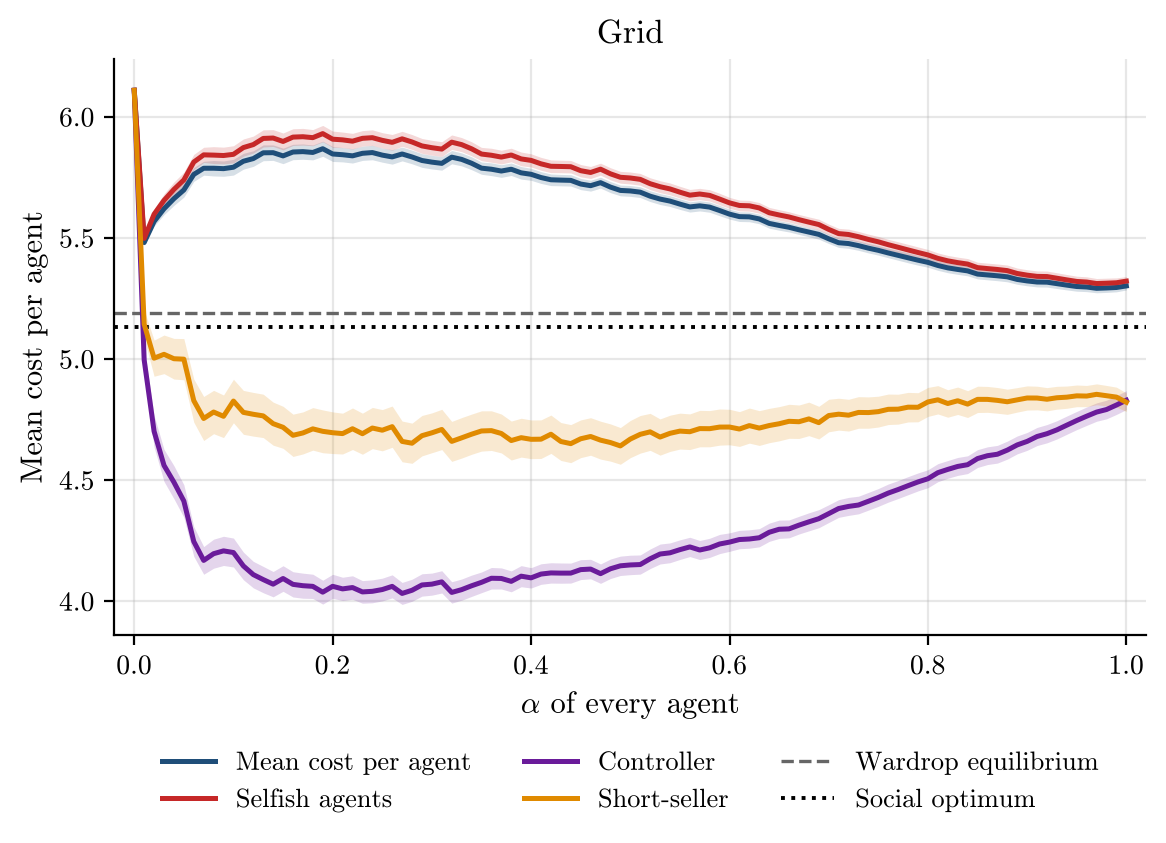

The data file committed next to this chart (first rows):
alpha, runs, incomplete_runs, mean_cost_per_agent, mean_cost_per_agent_ci95, selfish_agent_cost, selfish_agent_cost_ci95, controller_cost, controller_cost_ci95, short_seller_cost, short_seller_cost_ci95, wardrop_per_agent, optimum_per_agent
0.0, 500, 0, 6.11, 0.0, 6.11, 0.0, 6.11, 0.0, 6.11, 0.0, 5.192, 5.131
0.01, 500, 0, 5.481, 0.01155, 5.498, 0.01251, 4.997, 0.05352, 5.145, 0.05866, 5.192, 5.131
0.02, 500, 0, 5.568, 0.01904, 5.598, 0.0212, 4.702, 0.06536, 5.004, 0.07462, 5.192, 5.131
0.03, 500, 0, 5.621, 0.02423, 5.655, 0.02674, 4.561, 0.06617, 5.02, 0.07971, 5.192, 5.131
0.04, 500, 0, 5.663, 0.02776, 5.701, 0.03051, 4.492, 0.06812, 5.002, 0.08395, 5.192, 5.131
0.05, 500, 0, 5.698, 0.02934, 5.74, 0.03208, 4.414, 0.06722, 5, 0.08515, 5.192, 5.131
0.06, 500, 0, 5.763, 0.02882, 5.814, 0.03154, 4.247, 0.06134, 4.829, 0.08902, 5.192, 5.131
0.07, 500, 0, 5.788, 0.02862, 5.843, 0.03133, 4.169, 0.05712, 4.755, 0.09092, 5.192, 5.131
0.08, 500, 0, 5.788, 0.03191, 5.842, 0.03486, 4.197, 0.05995, 4.782, 0.0895, 5.192, 5.131
0.09, 500, 0, 5.787, 0.0316, 5.841, 0.03455, 4.208, 0.06027, 4.764, 0.08793, 5.192, 5.131
0.1, 500, 0, 5.792, 0.03251, 5.846, 0.03541, 4.202, 0.05971, 4.827, 0.08992, 5.192, 5.131
0.11, 500, 0, 5.817, 0.03266, 5.873, 0.03556, 4.146, 0.05704, 4.78, 0.09062, 5.192, 5.131
0.12, 500, 0, 5.828, 0.0321, 5.886, 0.03497, 4.11, 0.05469, 4.772, 0.09024, 5.192, 5.131
0.13, 500, 0, 5.852, 0.03263, 5.911, 0.03544, 4.09, 0.05434, 4.766, 0.0896, 5.192, 5.131
0.14, 500, 0, 5.852, 0.03196, 5.913, 0.03468, 4.071, 0.0523, 4.734, 0.08893, 5.192, 5.131
0.15, 500, 0, 5.839, 0.03205, 5.899, 0.03487, 4.094, 0.05283, 4.719, 0.08675, 5.192, 5.131
0.16, 500, 0, 5.855, 0.03168, 5.917, 0.03448, 4.07, 0.05212, 4.686, 0.08727, 5.192, 5.131
0.17, 500, 0, 5.857, 0.0316, 5.918, 0.03441, 4.065, 0.05177, 4.695, 0.08678, 5.192, 5.131
0.18, 500, 0, 5.853, 0.03065, 5.914, 0.03333, 4.062, 0.05012, 4.712, 0.08784, 5.192, 5.131
0.19, 500, 0, 5.869, 0.03116, 5.931, 0.03378, 4.038, 0.04931, 4.702, 0.08842, 5.192, 5.131
0.2, 500, 0, 5.847, 0.03083, 5.908, 0.03345, 4.062, 0.0495, 4.696, 0.086, 5.192, 5.131
0.21, 500, 0, 5.844, 0.02956, 5.905, 0.03213, 4.051, 0.04811, 4.693, 0.08427, 5.192, 5.131
0.22, 500, 0, 5.839, 0.02975, 5.9, 0.03226, 4.057, 0.04848, 4.713, 0.08575, 5.192, 5.131
0.23, 500, 0, 5.85, 0.02933, 5.912, 0.0318, 4.039, 0.04664, 4.692, 0.08482, 5.192, 5.131
0.24, 500, 0, 5.853, 0.02979, 5.914, 0.0323, 4.041, 0.04729, 4.716, 0.08508, 5.192, 5.131
0.25, 500, 0, 5.842, 0.02916, 5.903, 0.03166, 4.049, 0.04694, 4.707, 0.08518, 5.192, 5.131
0.26, 500, 0, 5.835, 0.02989, 5.895, 0.03238, 4.062, 0.04762, 4.721, 0.08509, 5.192, 5.131
0.27, 500, 0, 5.847, 0.02854, 5.91, 0.03098, 4.033, 0.04538, 4.66, 0.08409, 5.192, 5.131
0.28, 500, 0, 5.835, 0.0282, 5.897, 0.03064, 4.046, 0.04554, 4.653, 0.08298, 5.192, 5.131
0.29, 500, 0, 5.82, 0.02824, 5.88, 0.03071, 4.068, 0.04616, 4.684, 0.08345, 5.192, 5.131
0.3, 500, 0, 5.813, 0.02821, 5.873, 0.03064, 4.071, 0.04556, 4.696, 0.08224, 5.192, 5.131
0.31, 500, 0, 5.808, 0.02809, 5.867, 0.03051, 4.08, 0.04597, 4.71, 0.08317, 5.192, 5.131
0.32, 500, 0, 5.834, 0.02742, 5.896, 0.02983, 4.037, 0.04409, 4.66, 0.08253, 5.192, 5.131
0.33, 500, 0, 5.825, 0.02676, 5.886, 0.02908, 4.048, 0.0438, 4.675, 0.08356, 5.192, 5.131
0.34, 500, 0, 5.809, 0.02669, 5.868, 0.029, 4.064, 0.04395, 4.69, 0.083, 5.192, 5.131
0.35, 500, 0, 5.789, 0.02526, 5.847, 0.02746, 4.078, 0.04272, 4.703, 0.08314, 5.192, 5.131
0.36, 500, 0, 5.784, 0.02642, 5.842, 0.02879, 4.095, 0.04448, 4.705, 0.08189, 5.192, 5.131
0.37, 500, 0, 5.777, 0.02603, 5.834, 0.02833, 4.094, 0.04354, 4.693, 0.08032, 5.192, 5.131
0.38, 500, 0, 5.784, 0.0257, 5.843, 0.02801, 4.082, 0.04313, 4.664, 0.08044, 5.192, 5.131
0.39, 500, 0, 5.769, 0.02597, 5.827, 0.02832, 4.104, 0.04356, 4.676, 0.08018, 5.192, 5.131
0.4, 500, 0, 5.763, 0.02482, 5.821, 0.02708, 4.097, 0.04203, 4.669, 0.07986, 5.192, 5.131
0.41, 500, 0, 5.75, 0.02429, 5.806, 0.02657, 4.113, 0.04243, 4.67, 0.07966, 5.192, 5.131
0.42, 500, 0, 5.741, 0.024, 5.796, 0.02626, 4.117, 0.04205, 4.69, 0.07917, 5.192, 5.131
0.43, 500, 0, 5.739, 0.02353, 5.795, 0.02579, 4.117, 0.04177, 4.66, 0.07832, 5.192, 5.131
0.44, 500, 0, 5.738, 0.0235, 5.795, 0.02575, 4.117, 0.04133, 4.651, 0.07854, 5.192, 5.131
0.45, 500, 0, 5.723, 0.0231, 5.778, 0.02534, 4.131, 0.04112, 4.671, 0.07787, 5.192, 5.131
0.46, 500, 0, 5.716, 0.02247, 5.771, 0.02471, 4.133, 0.04026, 4.681, 0.07753, 5.192, 5.131
0.47, 500, 0, 5.729, 0.02252, 5.784, 0.0247, 4.114, 0.04007, 4.666, 0.07826, 5.192, 5.131
0.48, 500, 0, 5.71, 0.02286, 5.765, 0.0251, 4.134, 0.04022, 4.656, 0.0769, 5.192, 5.131
0.49, 500, 0, 5.697, 0.0222, 5.751, 0.02441, 4.147, 0.03999, 4.642, 0.07576, 5.192, 5.131
0.5, 500, 0, 5.694, 0.02236, 5.748, 0.0246, 4.15, 0.04014, 4.67, 0.07679, 5.192, 5.131
0.51, 500, 0, 5.689, 0.02218, 5.742, 0.02438, 4.152, 0.03964, 4.69, 0.0777, 5.192, 5.131
0.52, 500, 0, 5.673, 0.02224, 5.724, 0.02443, 4.176, 0.04042, 4.7, 0.07635, 5.192, 5.131
0.53, 500, 0, 5.661, 0.02248, 5.712, 0.02473, 4.195, 0.04115, 4.678, 0.07479, 5.192, 5.131
0.54, 500, 0, 5.653, 0.02225, 5.703, 0.02452, 4.2, 0.04086, 4.694, 0.07483, 5.192, 5.131
0.55, 500, 0, 5.64, 0.02193, 5.689, 0.02419, 4.213, 0.0405, 4.703, 0.0742, 5.192, 5.131
0.56, 500, 0, 5.628, 0.02128, 5.677, 0.02352, 4.225, 0.03981, 4.7, 0.07361, 5.192, 5.131
0.57, 500, 0, 5.633, 0.02116, 5.682, 0.02338, 4.212, 0.0394, 4.713, 0.07523, 5.192, 5.131
0.58, 500, 0, 5.628, 0.02125, 5.676, 0.02347, 4.221, 0.03954, 4.713, 0.07479, 5.192, 5.131
0.59, 500, 0, 5.614, 0.02148, 5.661, 0.02377, 4.237, 0.03966, 4.719, 0.07468, 5.192, 5.131
... 41 more rows
